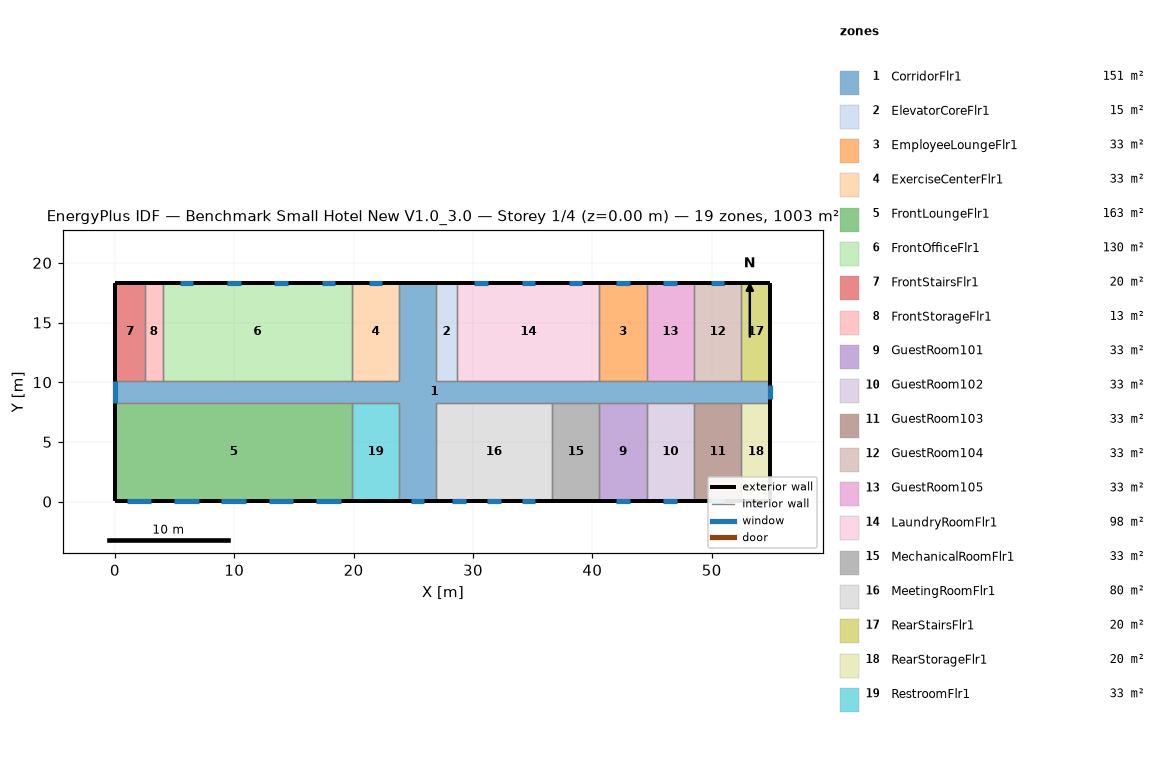
=== STOREY PLAN SPEC (per zone: floor XY polygon, exterior-wall plan segments, windows/doors) ===
zone 1: CorridorFlr1  (150.5 m²)
  floor: (54.91, 8.28) (26.87, 8.28) (26.87, 0.05) (23.82, 0.05) (23.82, 8.28) (0.05, 8.28) (0.05, 10.11) (23.82, 10.11) (23.82, 18.34) (26.87, 18.34) (26.87, 10.11) (54.91, 10.11)
  exterior wall: (54.91, 8.28) – (54.91, 10.11)  [1.8 m]
    window: (54.91, 8.62) – (54.91, 9.76)  [2.7 m²]
  exterior wall: (26.87, 18.34) – (23.82, 18.34)  [3.0 m]
  exterior wall: (0.05, 10.11) – (0.05, 8.28)  [1.8 m]
    window: (0.05, 10.11) – (0.05, 8.28)  [4.4 m²]
  exterior wall: (23.82, 0.05) – (26.87, 0.05)  [3.0 m]
    window: (24.78, 0.05) – (25.92, 0.05)  [2.7 m²]
  interior walls: 22
zone 2: ElevatorCoreFlr1  (15.1 m²)
  floor: (28.70, 10.11) (26.87, 10.11) (26.87, 18.34) (28.70, 18.34)
  exterior wall: (28.70, 18.34) – (26.87, 18.34)  [1.8 m]
  interior walls: 3
zone 3: EmployeeLoungeFlr1  (32.6 m²)
  floor: (44.55, 10.11) (40.59, 10.11) (40.59, 18.34) (44.55, 18.34)
  exterior wall: (44.55, 18.34) – (40.59, 18.34)  [4.0 m]
    window: (43.14, 18.34) – (42.00, 18.34)  [1.6 m²]
  interior walls: 3
zone 4: ExerciseCenterFlr1  (32.6 m²)
  floor: (23.82, 10.11) (19.86, 10.11) (19.86, 18.34) (23.82, 18.34)
  exterior wall: (23.82, 18.34) – (19.86, 18.34)  [4.0 m]
    window: (22.41, 18.34) – (21.27, 18.34)  [1.6 m²]
  interior walls: 3
zone 5: FrontLoungeFlr1  (163.1 m²)
  floor: (19.86, 0.05) (0.05, 0.05) (0.05, 8.28) (19.86, 8.28)
  exterior wall: (0.05, 8.28) – (0.05, 0.05)  [8.2 m]
  exterior wall: (0.05, 0.05) – (19.86, 0.05)  [19.8 m]
    window: (1.00, 0.05) – (3.06, 0.05)  [3.0 m²]
    window: (4.96, 0.05) – (7.02, 0.05)  [3.0 m²]
    window: (8.93, 0.05) – (10.98, 0.05)  [3.0 m²]
    window: (12.89, 0.05) – (14.94, 0.05)  [3.0 m²]
    window: (16.85, 0.05) – (18.91, 0.05)  [3.0 m²]
  interior walls: 2
zone 6: FrontOfficeFlr1  (130.4 m²)
  floor: (19.86, 10.11) (4.01, 10.11) (4.01, 18.34) (19.86, 18.34)
  exterior wall: (19.86, 18.34) – (4.01, 18.34)  [15.8 m]
    window: (18.45, 18.34) – (17.31, 18.34)  [1.6 m²]
    window: (14.49, 18.34) – (13.35, 18.34)  [1.6 m²]
    window: (10.52, 18.34) – (9.38, 18.34)  [1.6 m²]
    window: (6.56, 18.34) – (5.42, 18.34)  [1.6 m²]
  interior walls: 3
zone 7: FrontStairsFlr1  (20.1 m²)
  floor: (2.49, 10.11) (0.05, 10.11) (0.05, 18.34) (2.49, 18.34)
  exterior wall: (2.49, 18.34) – (0.05, 18.34)  [2.4 m]
  exterior wall: (0.05, 18.34) – (0.05, 10.11)  [8.2 m]
  interior walls: 2
zone 8: FrontStorageFlr1  (12.5 m²)
  floor: (4.01, 10.11) (2.49, 10.11) (2.49, 18.34) (4.01, 18.34)
  exterior wall: (4.01, 18.34) – (2.49, 18.34)  [1.5 m]
  interior walls: 3
zone 9: GuestRoom101  (32.6 m²)
  floor: (44.55, 0.05) (40.59, 0.05) (40.59, 8.28) (44.55, 8.28)
  exterior wall: (40.59, 0.05) – (44.55, 0.05)  [4.0 m]
    window: (42.00, 0.05) – (43.14, 0.05)  [1.6 m²]
  interior walls: 3
zone 10: GuestRoom102  (32.6 m²)
  floor: (48.51, 0.05) (44.55, 0.05) (44.55, 8.28) (48.51, 8.28)
  exterior wall: (44.55, 0.05) – (48.51, 0.05)  [4.0 m]
    window: (45.96, 0.05) – (47.10, 0.05)  [1.6 m²]
  interior walls: 3
zone 11: GuestRoom103  (32.6 m²)
  floor: (52.47, 0.05) (48.51, 0.05) (48.51, 8.28) (52.47, 8.28)
  exterior wall: (48.51, 0.05) – (52.47, 0.05)  [4.0 m]
    window: (49.92, 0.05) – (51.06, 0.05)  [1.6 m²]
  interior walls: 3
zone 12: GuestRoom104  (32.6 m²)
  floor: (52.47, 10.11) (48.51, 10.11) (48.51, 18.34) (52.47, 18.34)
  exterior wall: (52.47, 18.34) – (48.51, 18.34)  [4.0 m]
    window: (51.06, 18.34) – (49.92, 18.34)  [1.6 m²]
  interior walls: 3
zone 13: GuestRoom105  (32.6 m²)
  floor: (48.51, 10.11) (44.55, 10.11) (44.55, 18.34) (48.51, 18.34)
  exterior wall: (48.51, 18.34) – (44.55, 18.34)  [4.0 m]
    window: (47.10, 18.34) – (45.96, 18.34)  [1.6 m²]
  interior walls: 3
zone 14: LaundryRoomFlr1  (97.8 m²)
  floor: (40.59, 10.11) (28.70, 10.11) (28.70, 18.34) (40.59, 18.34)
  exterior wall: (40.59, 18.34) – (28.70, 18.34)  [11.9 m]
    window: (39.17, 18.34) – (38.04, 18.34)  [1.6 m²]
    window: (35.21, 18.34) – (34.07, 18.34)  [1.6 m²]
    window: (31.25, 18.34) – (30.11, 18.34)  [1.6 m²]
  interior walls: 3
zone 15: MechanicalRoomFlr1  (32.6 m²)
  floor: (40.59, 0.05) (36.62, 0.05) (36.62, 8.28) (40.59, 8.28)
  exterior wall: (36.62, 0.05) – (40.59, 0.05)  [4.0 m]
  interior walls: 3
zone 16: MeetingRoomFlr1  (80.3 m²)
  floor: (36.62, 0.05) (26.87, 0.05) (26.87, 8.28) (36.62, 8.28)
  exterior wall: (26.87, 0.05) – (36.62, 0.05)  [9.8 m]
    window: (28.28, 0.05) – (29.42, 0.05)  [1.6 m²]
    window: (34.07, 0.05) – (35.21, 0.05)  [1.6 m²]
    window: (31.18, 0.05) – (32.32, 0.05)  [1.6 m²]
  interior walls: 3
zone 17: RearStairsFlr1  (20.1 m²)
  floor: (54.91, 10.11) (52.47, 10.11) (52.47, 18.34) (54.91, 18.34)
  exterior wall: (54.91, 10.11) – (54.91, 18.34)  [8.2 m]
  exterior wall: (54.91, 18.34) – (52.47, 18.34)  [2.4 m]
  interior walls: 2
zone 18: RearStorageFlr1  (20.1 m²)
  floor: (54.91, 0.05) (52.47, 0.05) (52.47, 8.28) (54.91, 8.28)
  exterior wall: (54.91, 0.05) – (54.91, 8.28)  [8.2 m]
  exterior wall: (52.47, 0.05) – (54.91, 0.05)  [2.4 m]
  interior walls: 2
zone 19: RestroomFlr1  (32.6 m²)
  floor: (23.82, 0.05) (19.86, 0.05) (19.86, 8.28) (23.82, 8.28)
  exterior wall: (19.86, 0.05) – (23.82, 0.05)  [4.0 m]
  interior walls: 3

=== DERIVED (storey summary) ===
Building: Benchmark Small Hotel New V1.0_3.0
Storey: 1 of 4  (floor level z = 0.00 m)
Storey gross floor area: 1003.4 m²
Zones on this storey: 19
  - CorridorFlr1: floor 150.5 m²; exterior wall 9.8 m (32.7 m²); 3 window(s) 9.8 m²; WWR 30.0%
  - ElevatorCoreFlr1: floor 15.1 m²; exterior wall 1.8 m (6.1 m²); WWR 0.0%
  - EmployeeLoungeFlr1: floor 32.6 m²; exterior wall 4.0 m (13.3 m²); 1 window(s) 1.6 m²; WWR 12.4%
  - ExerciseCenterFlr1: floor 32.6 m²; exterior wall 4.0 m (13.3 m²); 1 window(s) 1.6 m²; WWR 12.4%
  - FrontLoungeFlr1: floor 163.1 m²; exterior wall 28.0 m (94.0 m²); 5 window(s) 14.8 m²; WWR 15.8%
  - FrontOfficeFlr1: floor 130.4 m²; exterior wall 15.8 m (53.1 m²); 4 window(s) 6.6 m²; WWR 12.4%
  - FrontStairsFlr1: floor 20.1 m²; exterior wall 10.7 m (35.8 m²); WWR 0.0%
  - FrontStorageFlr1: floor 12.5 m²; exterior wall 1.5 m (5.1 m²); WWR 0.0%
  - GuestRoom101: floor 32.6 m²; exterior wall 4.0 m (13.3 m²); 1 window(s) 1.6 m²; WWR 12.4%
  - GuestRoom102: floor 32.6 m²; exterior wall 4.0 m (13.3 m²); 1 window(s) 1.6 m²; WWR 12.4%
  - GuestRoom103: floor 32.6 m²; exterior wall 4.0 m (13.3 m²); 1 window(s) 1.6 m²; WWR 12.4%
  - GuestRoom104: floor 32.6 m²; exterior wall 4.0 m (13.3 m²); 1 window(s) 1.6 m²; WWR 12.4%
  - GuestRoom105: floor 32.6 m²; exterior wall 4.0 m (13.3 m²); 1 window(s) 1.6 m²; WWR 12.4%
  - LaundryRoomFlr1: floor 97.8 m²; exterior wall 11.9 m (39.9 m²); 3 window(s) 4.9 m²; WWR 12.4%
  - MechanicalRoomFlr1: floor 32.6 m²; exterior wall 4.0 m (13.3 m²); WWR 0.0%
  - MeetingRoomFlr1: floor 80.3 m²; exterior wall 9.8 m (32.7 m²); 3 window(s) 4.9 m²; WWR 15.1%
  - RearStairsFlr1: floor 20.1 m²; exterior wall 10.7 m (35.8 m²); WWR 0.0%
  - RearStorageFlr1: floor 20.1 m²; exterior wall 10.7 m (35.8 m²); WWR 0.0%
  - RestroomFlr1: floor 32.6 m²; exterior wall 4.0 m (13.3 m²); WWR 0.0%
Zone adjacency (shared interzone walls):
  - CorridorFlr1 ↔ ElevatorCoreFlr1
  - CorridorFlr1 ↔ EmployeeLoungeFlr1
  - CorridorFlr1 ↔ ExerciseCenterFlr1
  - CorridorFlr1 ↔ FrontLoungeFlr1
  - CorridorFlr1 ↔ FrontOfficeFlr1
  - CorridorFlr1 ↔ FrontStairsFlr1
  - CorridorFlr1 ↔ FrontStorageFlr1
  - CorridorFlr1 ↔ GuestRoom101
  - CorridorFlr1 ↔ GuestRoom102
  - CorridorFlr1 ↔ GuestRoom103
  - CorridorFlr1 ↔ GuestRoom104
  - CorridorFlr1 ↔ GuestRoom105
  - CorridorFlr1 ↔ LaundryRoomFlr1
  - CorridorFlr1 ↔ MechanicalRoomFlr1
  - CorridorFlr1 ↔ MeetingRoomFlr1
  - CorridorFlr1 ↔ RearStairsFlr1
  - CorridorFlr1 ↔ RearStorageFlr1
  - CorridorFlr1 ↔ RestroomFlr1
  - ElevatorCoreFlr1 ↔ LaundryRoomFlr1
  - EmployeeLoungeFlr1 ↔ GuestRoom105
  - EmployeeLoungeFlr1 ↔ LaundryRoomFlr1
  - ExerciseCenterFlr1 ↔ FrontOfficeFlr1
  - FrontLoungeFlr1 ↔ RestroomFlr1
  - FrontOfficeFlr1 ↔ FrontStorageFlr1
  - FrontStairsFlr1 ↔ FrontStorageFlr1
  - GuestRoom101 ↔ GuestRoom102
  - GuestRoom101 ↔ MechanicalRoomFlr1
  - GuestRoom102 ↔ GuestRoom103
  - GuestRoom103 ↔ RearStorageFlr1
  - GuestRoom104 ↔ GuestRoom105
  - GuestRoom104 ↔ RearStairsFlr1
  - MechanicalRoomFlr1 ↔ MeetingRoomFlr1